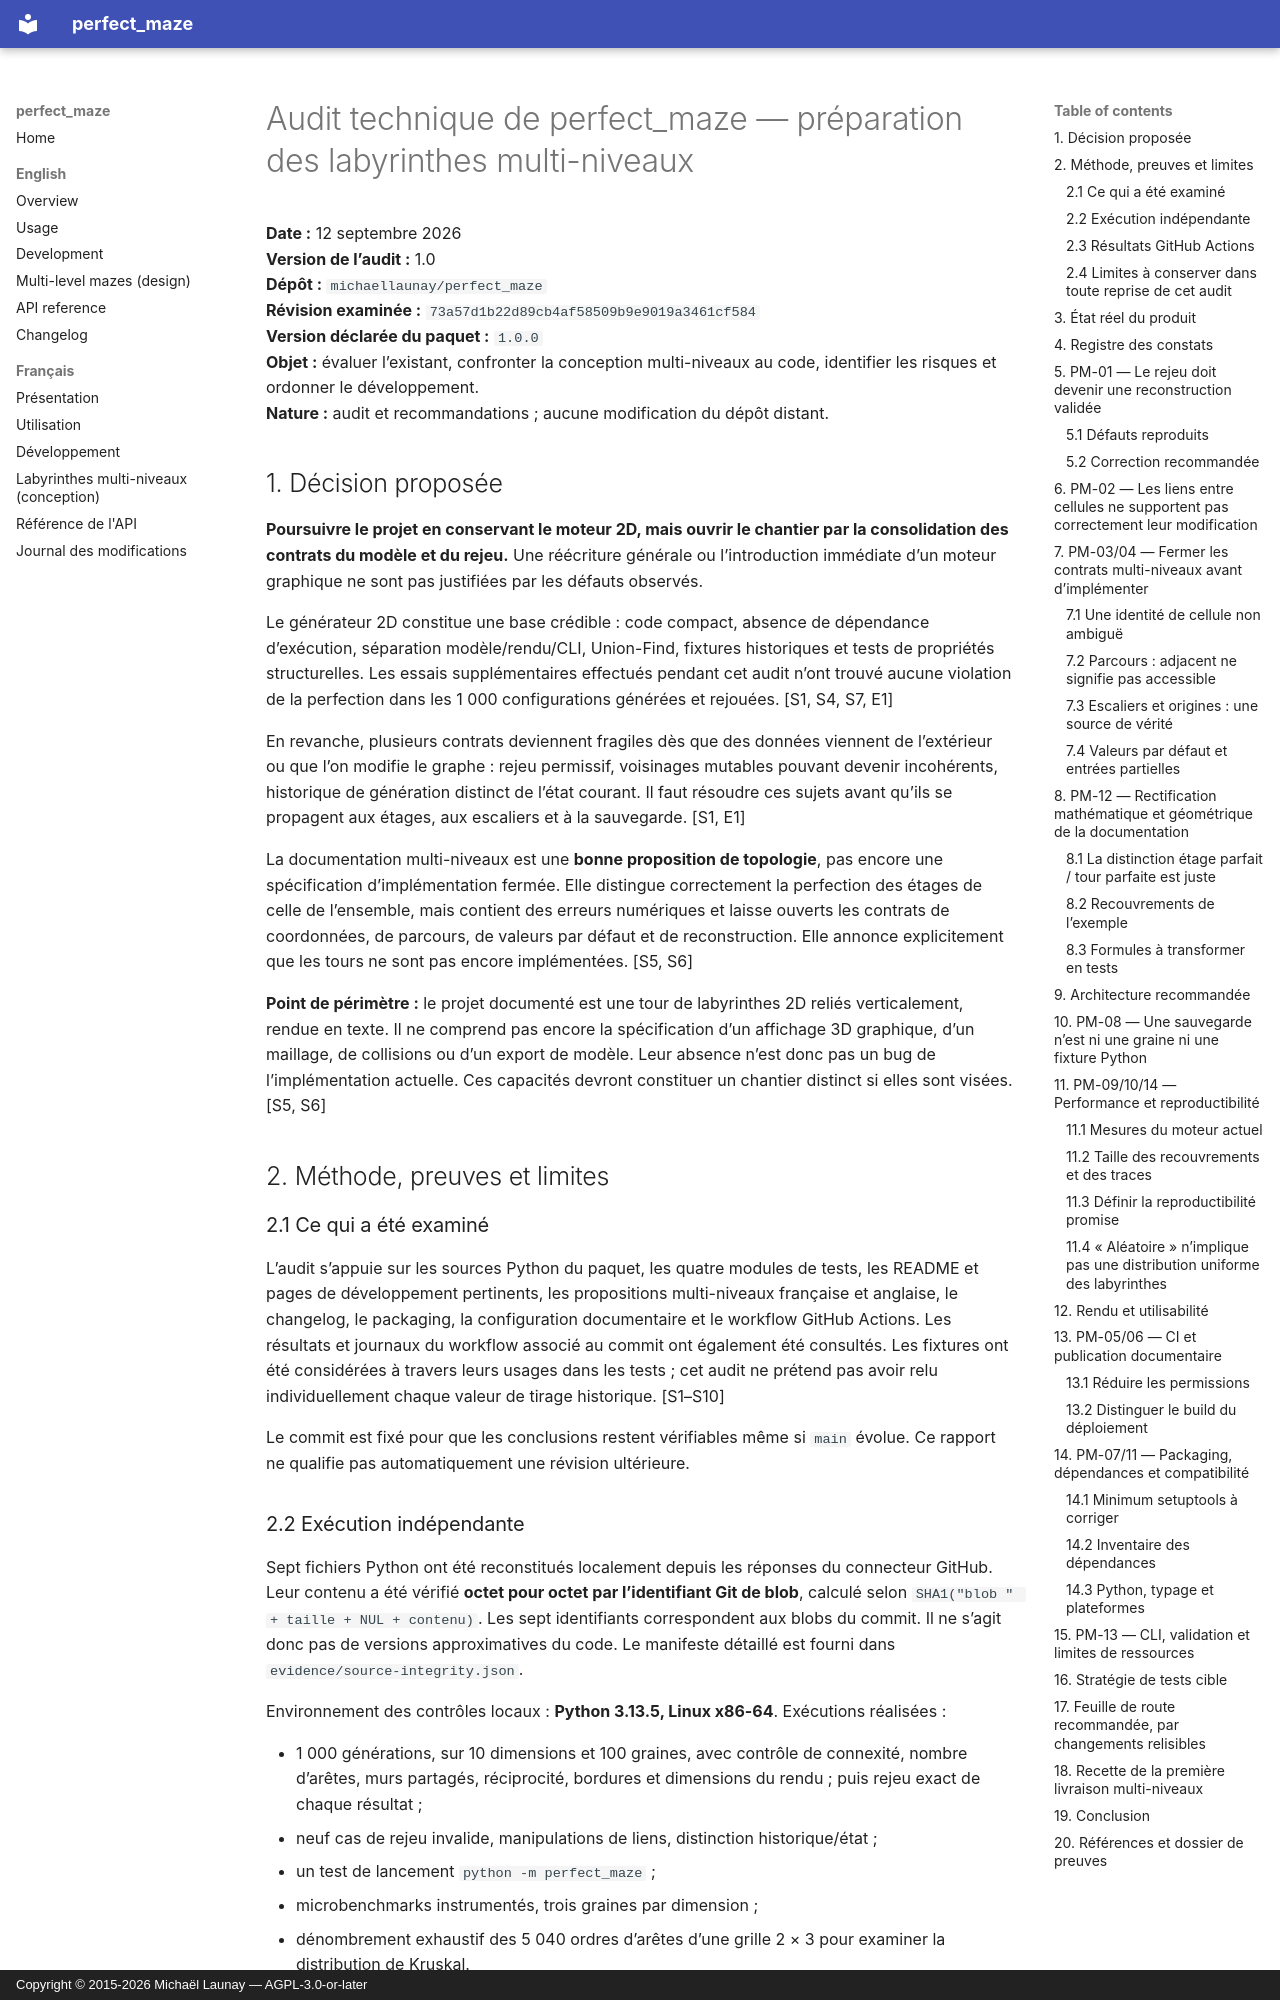

repository: michaellaunay/perfect_maze · page: fr/audits/2026-09-12-audit-perfectmaze/index.html · generator: mkdocs · copyright: Copyright © 2015-2026 Michaël Launay — AGPL-3.0-or-later

# Audit technique de perfect_maze — préparation des labyrinthes multi-niveaux

**Date :** 12 septembre 2026  
**Version de l’audit :** 1.0  
**Dépôt :** `michaellaunay/perfect_maze`  
**Révision examinée :** `73a57d1b22d89cb4af58509b9e9019a3461cf584`  
**Version déclarée du paquet :** `1.0.0`  
**Objet :** évaluer l’existant, confronter la conception multi-niveaux au code, identifier les risques et ordonner le développement.  
**Nature :** audit et recommandations ; aucune modification du dépôt distant.

## 1. Décision proposée

**Poursuivre le projet en conservant le moteur 2D, mais ouvrir le chantier par la consolidation des contrats du modèle et du rejeu.** Une réécriture générale ou l’introduction immédiate d’un moteur graphique ne sont pas justifiées par les défauts observés.

Le générateur 2D constitue une base crédible : code compact, absence de dépendance d’exécution, séparation modèle/rendu/CLI, Union-Find, fixtures historiques et tests de propriétés structurelles. Les essais supplémentaires effectués pendant cet audit n’ont trouvé aucune violation de la perfection dans les 1 000 configurations générées et rejouées. [S1, S4, S7, E1]

En revanche, plusieurs contrats deviennent fragiles dès que des données viennent de l’extérieur ou que l’on modifie le graphe : rejeu permissif, voisinages mutables pouvant devenir incohérents, historique de génération distinct de l’état courant. Il faut résoudre ces sujets avant qu’ils se propagent aux étages, aux escaliers et à la sauvegarde. [S1, E1]

La documentation multi-niveaux est une **bonne proposition de topologie**, pas encore une spécification d’implémentation fermée. Elle distingue correctement la perfection des étages de celle de l’ensemble, mais contient des erreurs numériques et laisse ouverts les contrats de coordonnées, de parcours, de valeurs par défaut et de reconstruction. Elle annonce explicitement que les tours ne sont pas encore implémentées. [S5, S6]

**Point de périmètre :** le projet documenté est une tour de labyrinthes 2D reliés verticalement, rendue en texte. Il ne comprend pas encore la spécification d’un affichage 3D graphique, d’un maillage, de collisions ou d’un export de modèle. Leur absence n’est donc pas un bug de l’implémentation actuelle. Ces capacités devront constituer un chantier distinct si elles sont visées. [S5, S6]

## 2. Méthode, preuves et limites

### 2.1 Ce qui a été examiné

L’audit s’appuie sur les sources Python du paquet, les quatre modules de tests, les README et pages de développement pertinents, les propositions multi-niveaux française et anglaise, le changelog, le packaging, la configuration documentaire et le workflow GitHub Actions. Les résultats et journaux du workflow associé au commit ont également été consultés. Les fixtures ont été considérées à travers leurs usages dans les tests ; cet audit ne prétend pas avoir relu individuellement chaque valeur de tirage historique. [S1–S10]

Le commit est fixé pour que les conclusions restent vérifiables même si `main` évolue. Ce rapport ne qualifie pas automatiquement une révision ultérieure.
